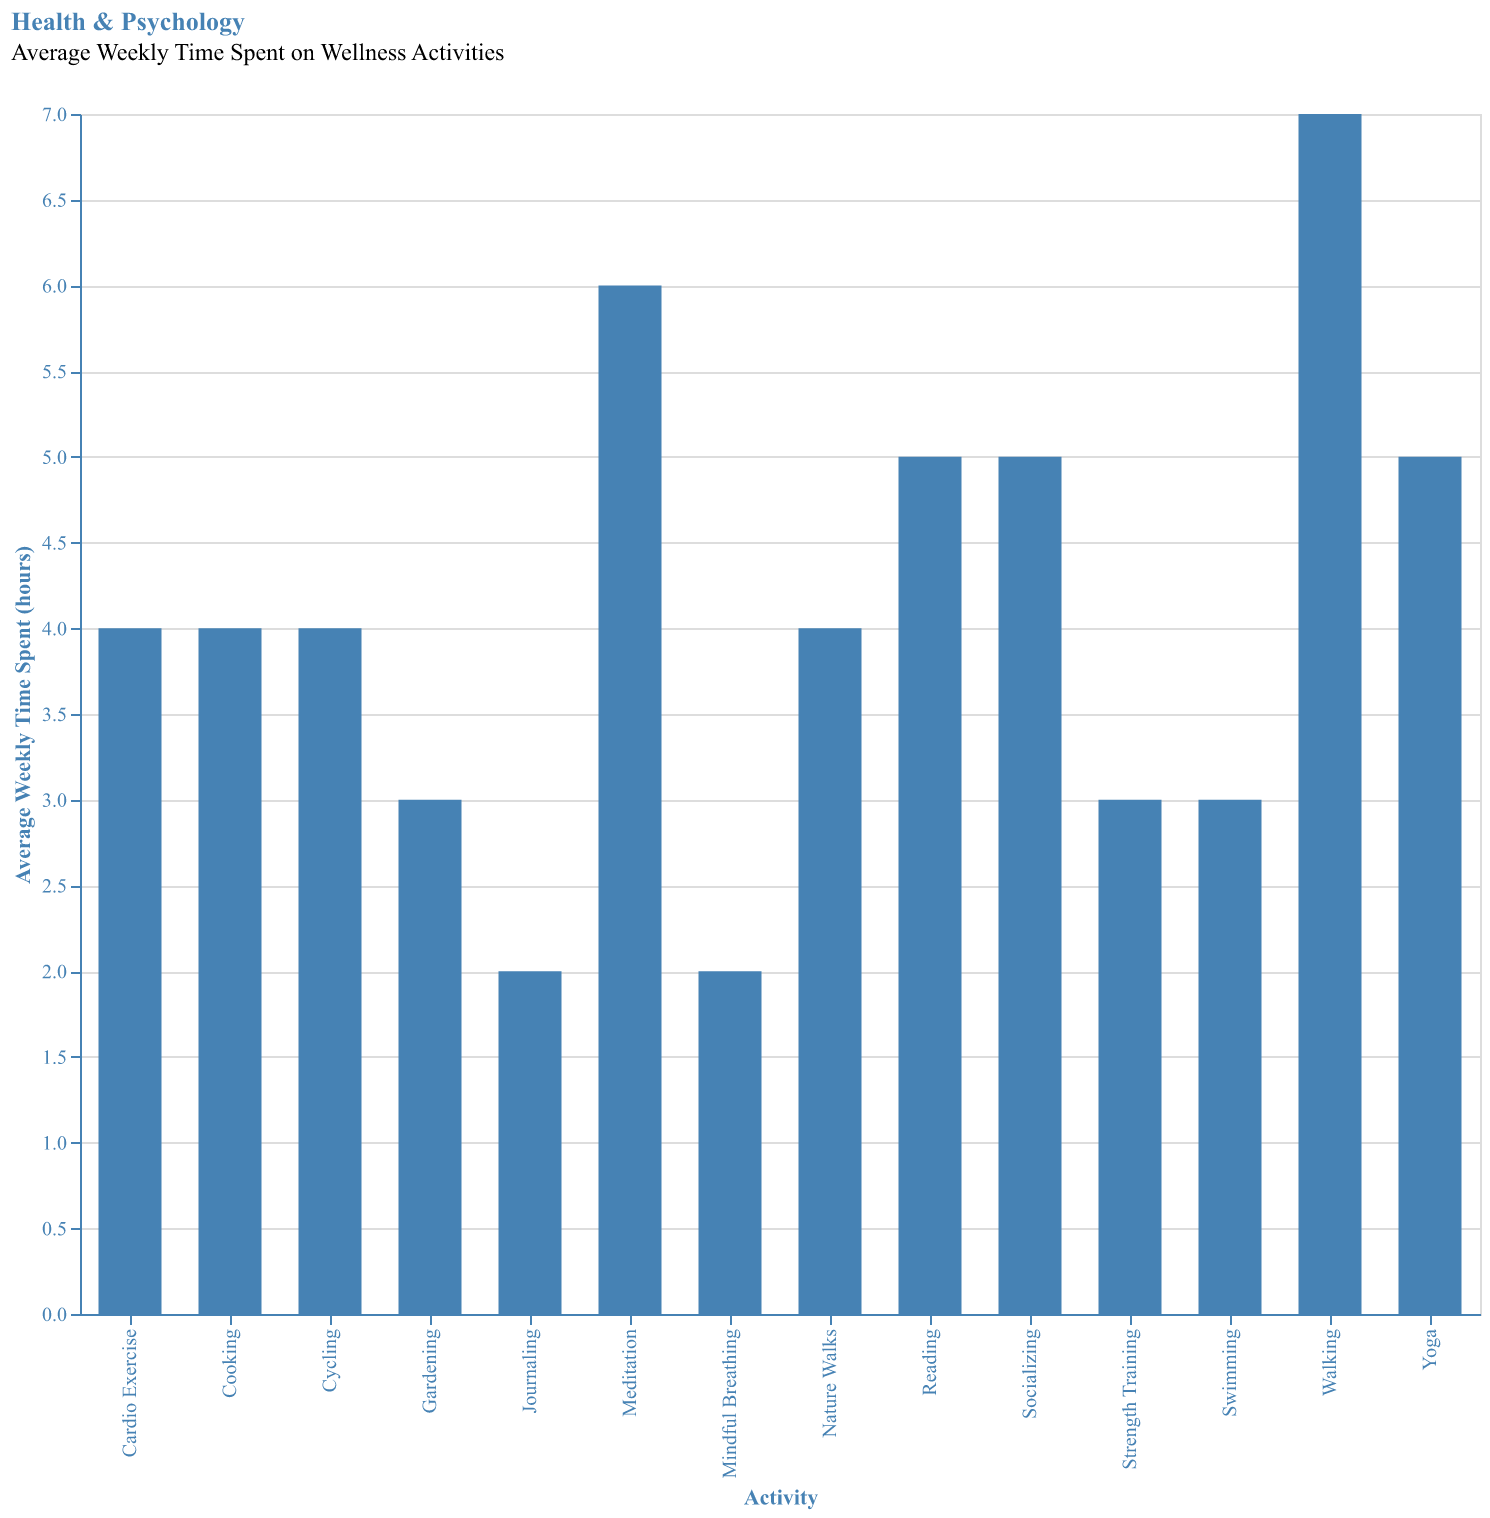

Data behind this chart, as committed beside it:
Activity, Average Weekly Time Spent (hours)
Meditation, 6
Yoga, 5
Cardio Exercise, 4
Strength Training, 3
Walking, 7
Cycling, 4
Swimming, 3
Reading, 5
Journaling, 2
Gardening, 3
Cooking, 4
Mindful Breathing, 2
Socializing, 5
Nature Walks, 4
